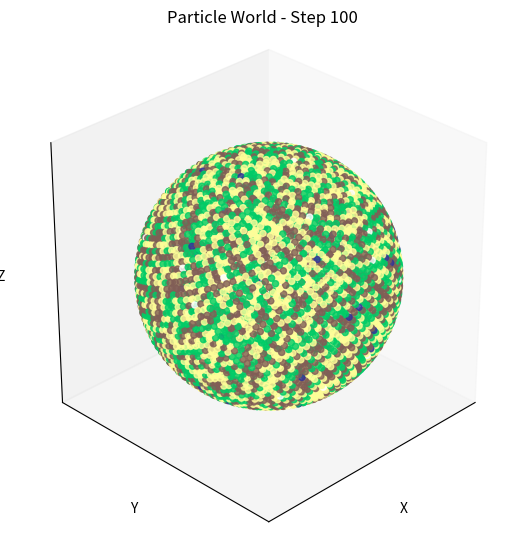

This chart was generated by the following Python code:
import random
from matplotlib import pyplot as plt
import numpy as np

PLANET_RADIUS_KM = 1000

class Particle:
    def __init__(self, position, plate_id, mass=1.0):
        self.position = np.array(position, dtype=float) # 3D vector (x, y, z)
        self.plate_id = plate_id
        self.mass = mass
        self.density = 0.0
        self.velocity = np.array([0.0, 0.0, 0.0], dtype=float) # 3D velocity
        self.elevation = 0.0 # Will be derived from position
        
def lat_lon_to_cartesian(lat, lon, radius):
    lat_rad = np.radians(lat)
    lon_rad = np.radians(lon)
    x = radius * np.cos(lat_rad) * np.cos(lon_rad)
    y = radius * np.cos(lat_rad) * np.sin(lon_rad)
    z = radius * np.sin(lat_rad)
    return x, y, z

def generate_particle_sphere(num_particles, planet_radius=PLANET_RADIUS_KM):
    """Generates particles distributed on a sphere using Fibonacci sphere algorithm."""
    particles = []
    indices = np.arange(0, num_particles, dtype=float) + 0.5
    phi = np.arccos(1 - 2*indices/num_particles)
    theta = np.pi * (1 + 5**0.5) * indices

    for i in range(num_particles):
        x = planet_radius * np.cos(theta[i]) * np.sin(phi[i])
        y = planet_radius * np.sin(theta[i]) * np.sin(phi[i])
        z = planet_radius * np.cos(phi[i])
        particles.append(Particle(position=[x, y, z], plate_id=0)) # Initial plate_id = 0
    return particles


class Plate:
    def __init__(self, plate_id, center_x, center_y, movement_x, movement_y):
        self.plate_id = plate_id
        self.center_x = center_x
        self.center_y = center_y
        self.movement_x = movement_x
        self.movement_y = movement_y

    def move(self):
        self.center_x += self.movement_x
        self.center_y += self.movement_y
        #lat_resolution = world.shape[0]
        #lon_resolution = world.shape[1]
        #self.center_x = self.center_x % lat_resolution
        #self.center_y = self.center_y % lon_resolution

def assign_particles_to_plates(particles, plates):
    """Assigns particles to plates based on proximity to plate centers (Cartesian distance)."""
    for particle in particles:
        closest_plate_id = 0
        min_distance_sq = float('inf')
        for plate in plates:
            plate_center_cartesian = lat_lon_to_cartesian(plate.center_x, plate.center_y, PLANET_RADIUS_KM) # Convert plate center to cartesian
            distance_sq = np.sum((particle.position - plate_center_cartesian)**2) # Cartesian distance
            if distance_sq < min_distance_sq:
                min_distance_sq = distance_sq
                closest_plate_id = plate.plate_id
        particle.plate_id = closest_plate_id
    return particles

def simulate_plate_motion_sph(particles, plates, time_step): # time_step added
    """Moves particles based on their assigned plate's movement vector."""
    for plate in plates:
        # Convert plate 2D movement to 3D velocity (simplified - needs refinement later)
        plate_velocity = np.array([plate.movement_x, plate.movement_y, 0.0]) * 0.01 #Scale down velocity and make it 3D. Z component is 0 for now.

        for particle in particles:
            if particle.plate_id == plate.plate_id:
                particle.velocity += plate_velocity # Apply plate velocity to particle
                particle.position += particle.velocity * time_step # Update position based on velocity and time step

                # Basic constraint to keep particles roughly on the sphere surface (very simplified)
                particle.position /= np.linalg.norm(particle.position) # Normalize to unit vector
                particle.position *= PLANET_RADIUS_KM # Scale back to planet radius

    return particles

def visualize_particle_world_3d(particles, ax):
    ax.clear()
    positions = np.array([p.position for p in particles])
    elevations = np.array([p.elevation for p in particles]) # Or use plate_ids for color

    ax.scatter(positions[:, 0], positions[:, 1], positions[:, 2],
               c=plt.cm.terrain(elevations / (2*np.max(np.abs(elevations))) + 0.5), # Color by elevation
               marker='o', s=20, alpha=0.8) # Adjust marker size and alpha

    ax.set_xlabel("X")
    ax.set_ylabel("Y")
    ax.set_zlabel("Z")
    ax.set_aspect('equal')
    ax.view_init(elev=30, azim=45)
    ax.set_xticks([])
    ax.set_yticks([])
    ax.set_zticks([])
    
	
if __name__ == "__main__":
    num_particles = 5000  # Start with a smaller number for testing, increase later
    num_plates = 5
    num_steps = 100
    time_step = 0.1 # Adjust time step as needed

    particles = generate_particle_sphere(num_particles)
    plates = []
    world_size = 100 #dummy world size for plate generation, not really used in SPH.
    for i in range(num_plates):
        center_x = random.randint(0, world_size - 1)
        center_y = random.randint(0, world_size - 1)
        movement_x = random.uniform(-0.01, 0.01) # Reduced movement speed for SPH initial tests
        movement_y = random.uniform(-0.01, 0.01)
        plates.append(Plate(i + 1, center_x, center_y, movement_x, movement_y))

    particles = assign_particles_to_plates(particles, plates)

    fig = plt.figure(figsize=(10, 8))
    ax_3d = fig.add_subplot(111, projection='3d')
    plt.subplots_adjust(bottom=0.25)

    world_history_particles = [] # Store particle history

    for step in range(num_steps):
        print(f"Simulating step {step + 1}/{num_steps}")
        particles = simulate_plate_motion_sph(particles, plates, time_step)

        # Derive elevation from radial position (example - refine this later for more meaningful elevation)
        for p in particles:
            p.elevation = np.linalg.norm(p.position) - PLANET_RADIUS_KM

        world_history_particles.append([p.__dict__.copy() for p in particles]) # Store particle state (copy dicts)

        visualize_particle_world_3d(particles, ax_3d)
        ax_3d.set_title(f'Particle World - Step {step + 1}')
        plt.pause(0.01) # Or plt.show() for static image

    plt.show()
